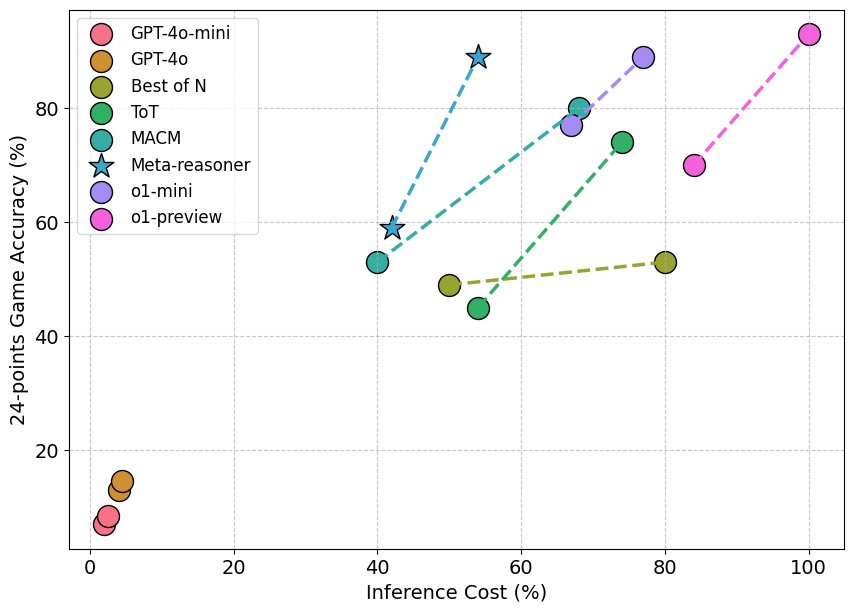

Here is the Python script that generated this plot:
import matplotlib.pyplot as plt
import seaborn as sns
import numpy as np

# Data
inference_cost_x1 = [2,   4,   50, 54, 40, 42, 67, 84]
inference_cost_x2 = [2.5, 4.5, 80, 74, 68, 54, 77, 100]
performance_y1 =    [7,   13,  49, 45, 53, 59, 77, 70]
performance_y2 =    [8.5, 14.5, 53, 74, 80, 89, 89, 93]
labels = ["GPT-4o-mini", "GPT-4o", "Best of N", "ToT", "MACM", "Meta-reasoner", "o1-mini", "o1-preview"]

colors = sns.color_palette("husl", len(labels))  # Use Seaborn color palette

# Scatter points with error bounds represented as connected points
plt.figure(figsize=(10, 7))
for x, y, x_var, y_var, label, color in zip(inference_cost_x1, performance_y1, inference_cost_x2, performance_y2, labels, colors):
    # Calculate error points
    # Plot the original point and the error point
    if label == "Meta-reasoner":
        plt.scatter([x], [y], color=color, label=label, edgecolors='black', s=350, marker='*')
        plt.scatter([x_var], [y_var], color=color, edgecolors='black', s=350, marker='*')
    else:
        plt.scatter([x], [y], color=color, label=label, edgecolors='black', s=250)
        plt.scatter([x_var], [y_var], color=color, edgecolors='black', s=250)
    # Connect original point and error point with a line
    plt.plot([x, x_var], [y, y_var], linestyle='--', color=color, linewidth=2.5)

# Labels and title
plt.xticks(fontsize=14)
plt.yticks(fontsize=14)
plt.xlabel("Inference Cost (%)", fontsize=14)
plt.ylabel("24-points Game Accuracy (%)", fontsize=14)
# plt.title("Math Performance vs Inference Cost", fontsize=16)
plt.legend(fontsize=12)
plt.grid(True, linestyle='--', alpha=0.7)

# Improve aesthetics with Seaborn style
sns.set_style("whitegrid")

# Show plot
plt.show()


plt.savefig('performance_vs_generations.png', dpi=300, bbox_inches='tight')
plt.show()
